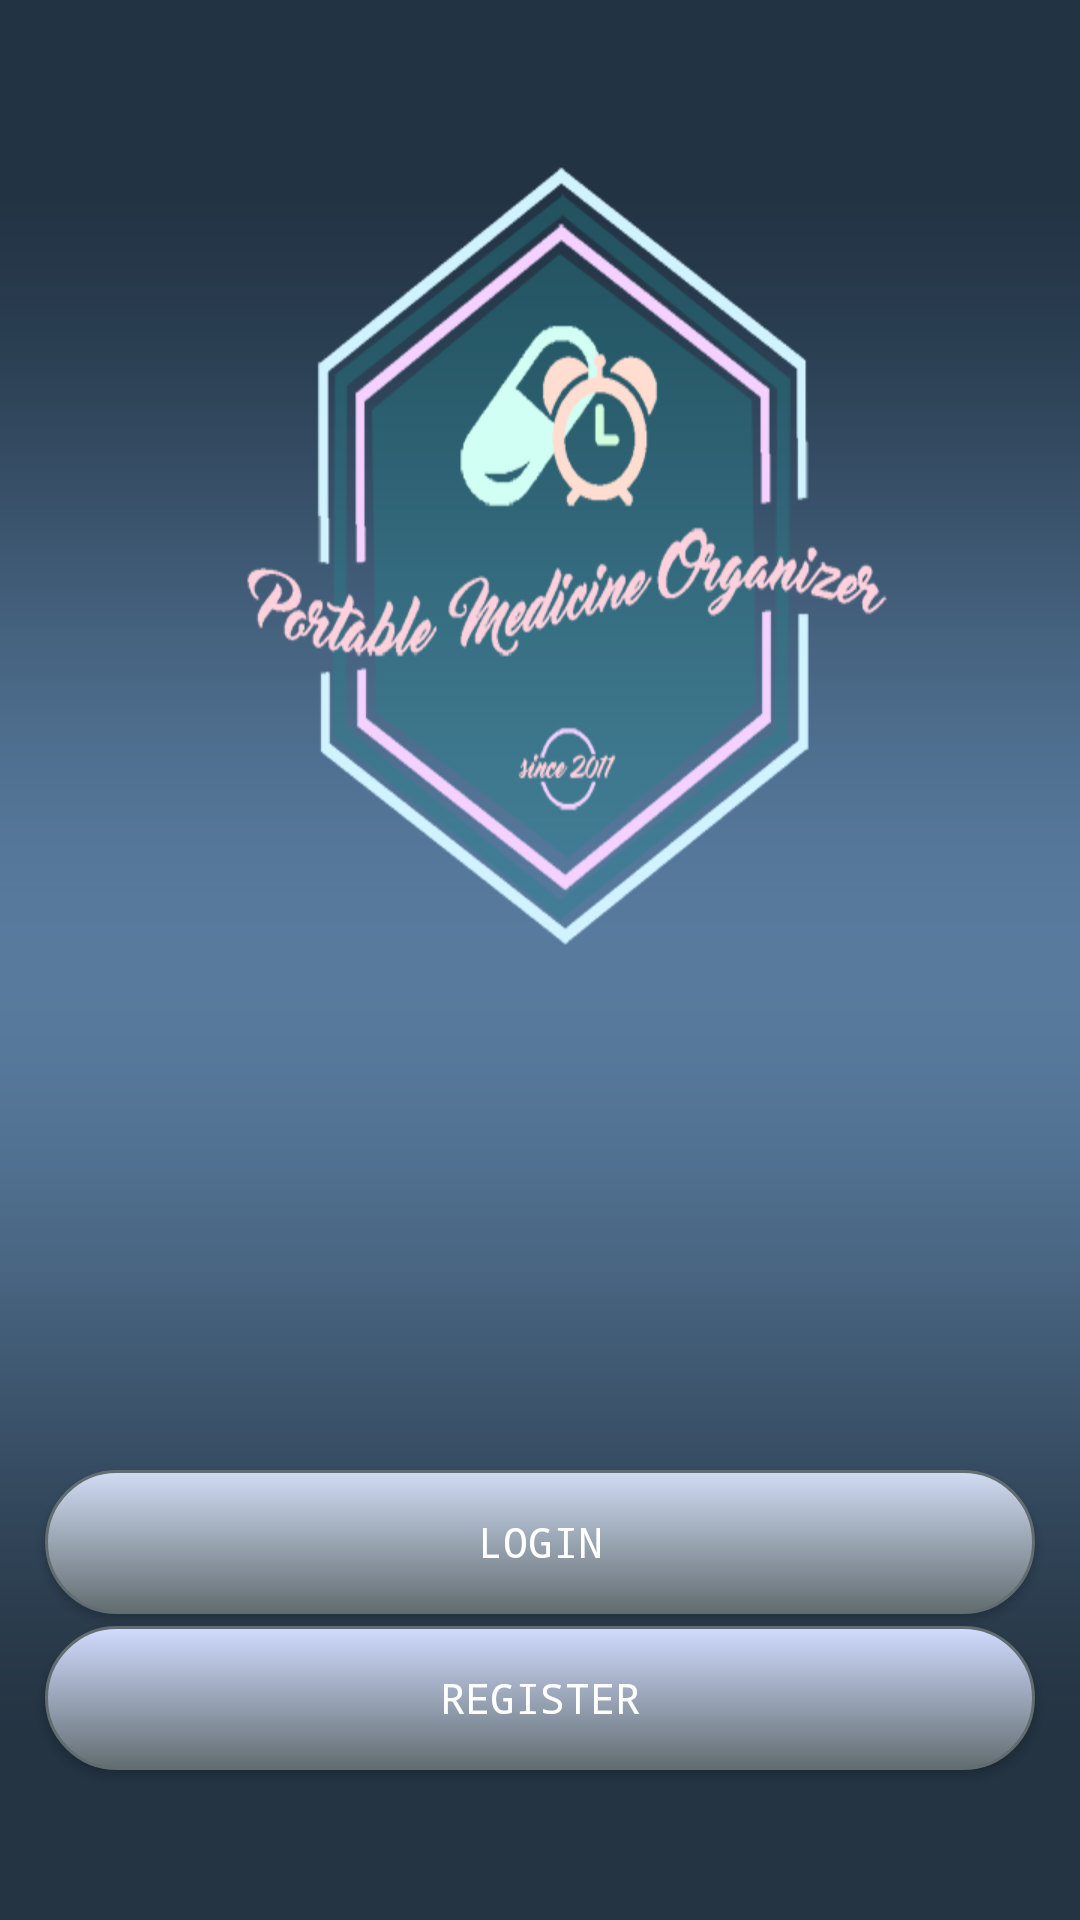

The Android layout XML behind this screen, and the referenced resources:
<!-- AndroidManifest.xml: application theme Theme.AppCompat.NoActionBar -->
<!-- res/layout/activity_title.xml -->
<?xml version="1.0" encoding="utf-8"?>
<RelativeLayout xmlns:android="http://schemas.android.com/apk/res/android"
    xmlns:tools="http://schemas.android.com/tools"
    android:id="@+id/activity_login_page"
    android:layout_width="match_parent"
    android:layout_height="match_parent"
    android:background="@drawable/grad1"
    tools:context="com.example.izteeb.PMO.title1">

    <ImageView
        android:layout_marginTop="50dp"
        android:layout_height="wrap_content"
        android:layout_width="wrap_content"
        android:background="@drawable/logo2"
        android:id="@+id/imageView"
        android:layout_alignParentTop="true"
        android:layout_centerHorizontal="true" />


    <Button
        android:layout_width="match_parent"
        android:layout_height="wrap_content"
        android:layout_marginLeft="15dp"
        android:layout_marginRight="15dp"
        android:background="@drawable/custom_button2"
        android:textColor="@color/white"
        android:id="@+id/login1"
        android:text="LOGIN"
        android:fontFamily="monospace"
        android:layout_marginBottom="2dp"
        android:layout_above="@+id/sign1"
        android:layout_alignParentStart="true" />

    <Button
        android:id="@+id/sign1"
        android:layout_marginLeft="15dp"
        android:layout_marginRight="15dp"
        android:layout_marginBottom="50dp"
        android:layout_marginTop="2dp"
        android:layout_width="match_parent"
        android:layout_height="wrap_content"
        android:background="@drawable/custom_button3"
        android:textColor="@color/white"
        android:text="REGISTER"
        android:fontFamily="monospace"
        android:layout_alignParentBottom="true"
        android:layout_alignParentStart="true" />


</RelativeLayout>
<!-- resources referenced by this layout -->
<resources>
  <color name="white">#FFF</color>
  <!-- drawable custom_button2 (drawable) -->
  <?xml version="1.0" encoding="utf-8"?>
  <selector xmlns:android="http://schemas.android.com/apk/res/android">
  
      <item android:state_pressed="false">
          <shape android:shape="rectangle">
              <gradient android:startColor="#d1dcf4"
                  android:endColor="@color/slate"
                  android:angle="270" />
              <corners android:radius="30dp" />
              <stroke
                  android:width="1dip"
                  android:color="@color/slate" />
              <padding
                  android:bottom="4dp"
                  android:left="4dp"
                  android:right="4dp"
                  android:top="4dp" />
          </shape>
      </item>
  
      <item android:state_pressed="true">
          <shape android:shape="rectangle">
              <gradient android:startColor="@color/slate"
                  android:endColor="@color/slate"
                  android:angle="270" />
              <corners android:radius="30dp" />
              <stroke
                  android:width="2dip"
                  android:color="#d1dcf4" />
              <padding
                  android:bottom="4dp"
                  android:left="4dp"
                  android:right="4dp"
                  android:top="4dp" />
          </shape>
      </item>
  
  </selector>
  <!-- drawable custom_button3 (drawable) -->
  <?xml version="1.0" encoding="utf-8"?>
  <selector xmlns:android="http://schemas.android.com/apk/res/android">
  
      <item android:state_pressed="false">
          <shape android:shape="rectangle">
              <gradient android:startColor="#d1dcff"
                  android:endColor="@color/slate"
                  android:angle="270" />
              <corners android:radius="30dp" />
              <stroke
                  android:width="1dip"
                  android:color="@color/slate" />
              <padding
                  android:bottom="4dp"
                  android:left="4dp"
                  android:right="4dp"
                  android:top="4dp" />
          </shape>
      </item>
  
      <item android:state_pressed="true">
          <shape android:shape="rectangle">
              <gradient android:startColor="@color/slate"
                  android:endColor="@color/slate"
                  android:angle="270" />
              <corners android:radius="30dp" />
              <stroke
                  android:width="2dip"
                  android:color="#d1dcff" />
              <padding
                  android:bottom="4dp"
                  android:left="4dp"
                  android:right="4dp"
                  android:top="4dp" />
          </shape>
      </item>
  
  </selector>
  <!-- drawable grad1: jpg bitmap (drawable-hdpi, 56624 bytes) -->
  <!-- drawable logo2: png bitmap (drawable-hdpi, 54111 bytes) -->
  <color name="slate">#626D71</color>
</resources>
